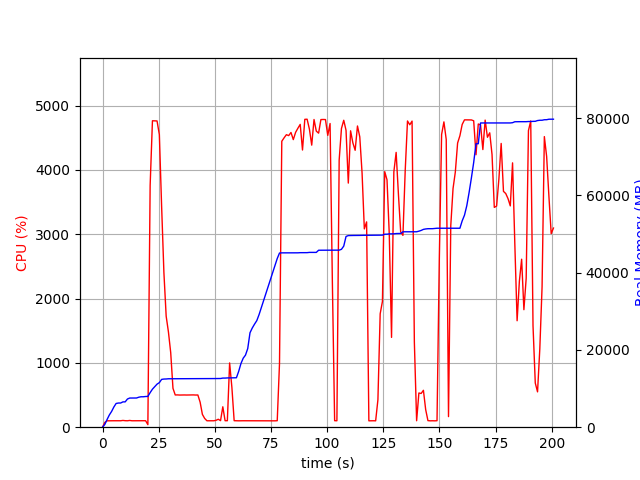

The file beside this chart, header and first rows:
elapsed_time, nproc, cpu, mem_real, mem_virtual
3.838539123535156e-05, 1, 0.0, 6.965, 3186
1.007, 1, 74.5, 711.5, 1688
2.015, 1, 99.2, 1991, 3656
3.023, 1, 100.1, 3163, 5000
4.032, 1, 100.1, 4079, 6776
5.039, 1, 100.3, 5229, 8578
6.047, 1, 100.2, 6143, 10738
7.056, 1, 100.2, 6257, 10738
8.064, 1, 100.2, 6261, 10738
9.072, 1, 105.2, 6555, 10738
10.08, 1, 101.2, 6557, 10750
11.09, 1, 100.0, 7297, 10750
12.1, 1, 104.9, 7549, 10750
13.11, 1, 99.9, 7549, 10750
14.12, 1, 100.1, 7549, 10750
15.13, 1, 101.9, 7559, 10750
16.14, 1, 99.9, 7767, 10750
17.15, 1, 99.0, 7879, 10750
18.16, 1, 101.0, 7879, 10750
19.17, 1, 100.9, 7947, 10750
20.18, 2, 39.6, 7969, 10782
21.19, 1, 3759, 8953, 15141
22.22, 1, 4765, 9844, 16095
23.24, 1, 4764, 10481, 16779
24.27, 1, 4762, 11149, 17487
25.29, 1, 4550, 11535, 17909
26.31, 1, 3433, 12380, 18859
27.32, 1, 2406, 12466, 18897
28.33, 1, 1726, 12484, 18921
29.34, 1, 1480, 12540, 18953
30.35, 1, 1160, 12544, 18953
31.36, 1, 604.8, 12544, 18953
32.37, 1, 501.2, 12544, 18953
33.37, 1, 502.1, 12562, 19033
34.38, 1, 499.9, 12564, 19033
35.39, 1, 500.8, 12586, 19033
36.4, 1, 501.3, 12586, 19033
37.41, 1, 500.3, 12586, 19033
38.41, 1, 501.1, 12586, 19033
39.42, 1, 500.3, 12592, 19089
40.43, 1, 502.1, 12592, 19089
41.44, 1, 500.1, 12592, 19089
42.44, 1, 500.8, 12592, 19089
43.45, 1, 389.1, 12592, 19089
44.46, 1, 199.4, 12592, 19089
45.47, 1, 136.5, 12592, 19089
46.48, 1, 99.9, 12592, 19089
47.49, 1, 99.9, 12592, 19089
48.5, 1, 99.9, 12592, 19089
49.51, 1, 100.0, 12592, 19089
50.52, 1, 106.9, 12592, 19089
51.53, 1, 123.8, 12608, 19089
52.54, 1, 102.0, 12610, 19217
53.56, 1, 317.5, 12716, 19217
54.57, 1, 100.9, 12718, 19217
55.58, 1, 100.9, 12756, 19378
56.59, 1, 999.4, 12760, 19378
57.6, 1, 617.5, 12760, 19378
58.61, 1, 101.2, 12782, 19378
59.61, 1, 100.2, 12802, 19378
... 139 more rows
